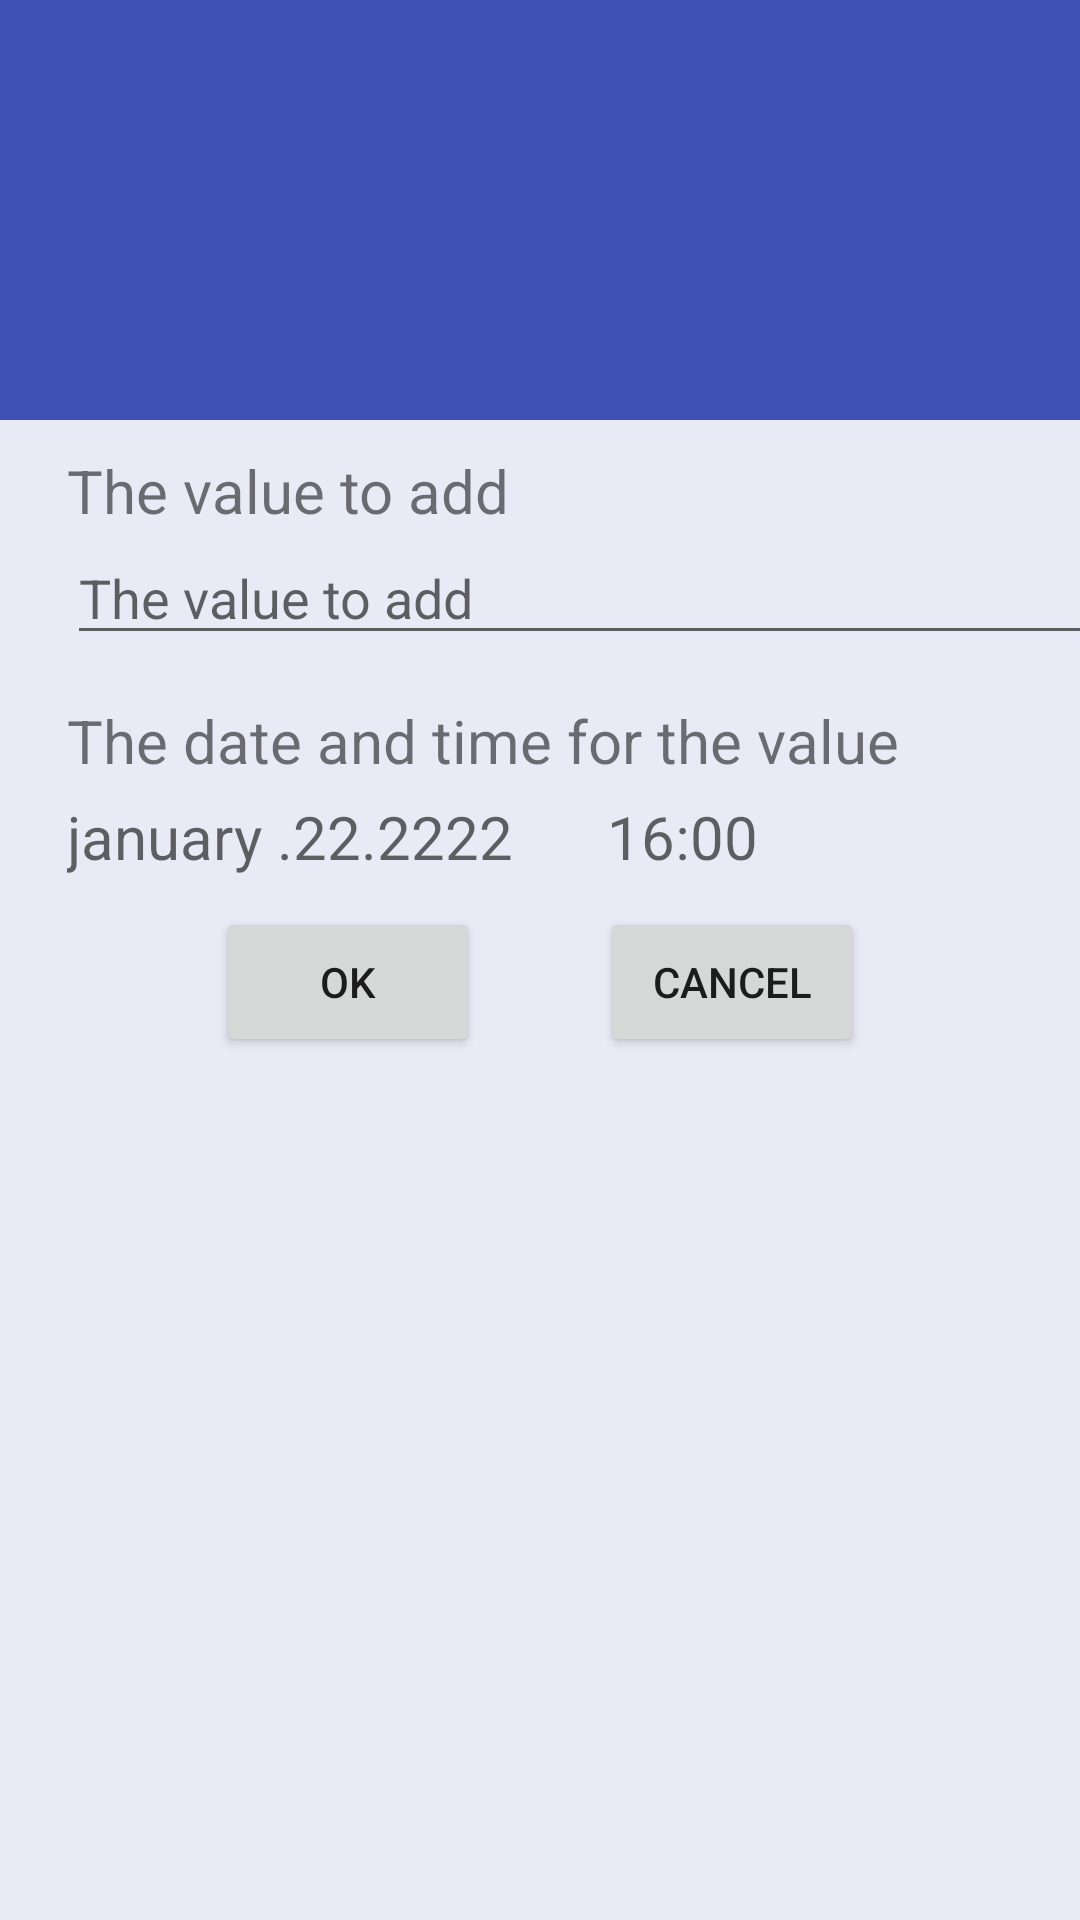

This screen was rendered from an Android layout file. Write that file and the resources it references.
<!-- AndroidManifest.xml: application theme AppTheme -->
<!-- res/layout/add_value_activity_layout.xml -->
<?xml version="1.0" encoding="utf-8"?>
<android.support.v4.widget.DrawerLayout
	xmlns:android="http://schemas.android.com/apk/res/android"
	xmlns:app="http://schemas.android.com/apk/res-auto"
	android:layout_width="match_parent"
	android:layout_height="match_parent"
	android:fitsSystemWindows="true"
	android:id="@+id/mainLayout">

	<android.support.design.widget.CoordinatorLayout
		xmlns:android="http://schemas.android.com/apk/res/android"
		xmlns:app="http://schemas.android.com/apk/res-auto"
		android:layout_width="match_parent"
		android:layout_height="match_parent">

		<include layout="@layout/appbar"/>

		<LinearLayout
			android:id="@+id/content"
			android:layout_width="match_parent"
			android:layout_height="match_parent"
			android:layout_marginTop="150dp"
			android:gravity="center|top"
			android:orientation="vertical">
			<LinearLayout
				android:layout_width="match_parent"
				android:layout_height="wrap_content"
				android:layout_marginLeft="15dp"
				android:layout_marginStart="15dp"
				android:layout_marginRight="15dp"
				android:orientation="vertical">
				<TextView
					android:layout_width="wrap_content"
					android:layout_height="wrap_content"
					android:text="@string/add_value_value_field_title"
					android:textSize="20sp"/>
				<EditText
					android:layout_width="fill_parent"
					android:layout_height="wrap_content"
					android:hint="@string/add_value_value_field_title"
					android:id="@+id/add_value_value"/>
			</LinearLayout>

			<LinearLayout
				android:layout_width="match_parent"
				android:layout_height="wrap_content"
				android:layout_marginLeft="15dp"
				android:layout_marginStart="15dp"
				android:layout_marginRight="15dp"
				android:layout_marginTop="15dp"
				android:orientation="vertical">
				<TextView
					android:layout_width="wrap_content"
					android:layout_height="wrap_content"
					android:text="@string/add_value_date_field_title"
					android:textSize="20sp"/>
				<LinearLayout
					android:layout_width="match_parent"
					android:layout_height="wrap_content"
					android:orientation="horizontal"
					android:layout_marginTop="5dp"
					android:gravity="start">
					<TextView
						android:layout_width="170dp"
						android:layout_height="wrap_content"
						android:hint="january .22.2222"
						android:textSize="20sp"
						android:id="@+id/add_value_date"/>
					<TextView
						android:layout_width="70dp"
						android:layout_height="wrap_content"
						android:layout_marginStart="10dp"
						android:hint="16:00"
						android:textSize="20sp"
						android:id="@+id/add_value_time"/>
				</LinearLayout>
			</LinearLayout>
			<LinearLayout
				android:id="@+id/buttons"
				android:layout_width="wrap_content"
				android:layout_height="wrap_content"
				android:layout_marginTop="10dp"
				android:layout_marginBottom="20dp">
				<Button
					android:layout_width="wrap_content"
					android:layout_height="50dp"
					android:text="@string/button_ok"
					android:id="@+id/add_value_ok"/>
				<Button
					android:layout_width="wrap_content"
					android:layout_height="50dp"
					android:text="@string/button_cancel"
					android:layout_marginStart="40dp"
					android:layout_marginLeft="40dp"
					android:id="@+id/add_value_cancel"/>

			</LinearLayout>
		</LinearLayout>
	</android.support.design.widget.CoordinatorLayout>

	<include layout="@layout/navigation"/>

</android.support.v4.widget.DrawerLayout>
<!-- res/layout/appbar.xml (included above) -->
<?xml version="1.0" encoding="utf-8"?>
<android.support.design.widget.AppBarLayout
    xmlns:android="http://schemas.android.com/apk/res/android"
    xmlns:app="http://schemas.android.com/apk/res-auto"
    android:layout_width="match_parent"
    android:layout_height="140dp">
    <android.support.design.widget.CollapsingToolbarLayout
        android:layout_width="match_parent"
        android:layout_height="match_parent"
        app:layout_scrollFlags="scroll|enterAlwaysCollapsed|enterAlways">
        <android.support.v7.widget.Toolbar
            android:id="@+id/toolbar"
            android:layout_height="?attr/actionBarSize"
            android:layout_width="match_parent"
            app:layout_collapseMode="pin"
            android:theme="@style/ThemeOverlay.AppCompat.Dark.ActionBar">
        </android.support.v7.widget.Toolbar>
    </android.support.design.widget.CollapsingToolbarLayout>
</android.support.design.widget.AppBarLayout>
<!-- res/layout/navigation.xml (included above) -->
<?xml version="1.0" encoding="utf-8"?>
<android.support.design.widget.NavigationView
    xmlns:android="http://schemas.android.com/apk/res/android"
    xmlns:app="http://schemas.android.com/apk/res-auto"
    android:id="@+id/navigation"
    android:layout_width="wrap_content"
    android:layout_height="match_parent"
    android:layout_gravity="start"
    app:menu="@menu/navigation"
    app:headerLayout="@layout/navigation_header"
/>
<!-- res/layout/navigation_header.xml (included above) -->
<?xml version="1.0" encoding="utf-8"?>
<FrameLayout
    xmlns:android="http://schemas.android.com/apk/res/android"
    android:layout_width="match_parent"
    android:layout_height="196dp"
    android:background="@color/primaryDarkColor"
    android:orientation="vertical">

    <TextView
        android:layout_width="match_parent"
        android:layout_height="wrap_content"
        android:layout_gravity="bottom|start"
        android:layout_marginBottom="8dp"
        android:layout_marginLeft="16dp"
        android:layout_marginRight="16dp"
        android:text="@string/app_name"
        android:textAppearance="?android:attr/textAppearanceLargeInverse"/>

</FrameLayout>
<!-- resources referenced by this layout -->
<resources>
  <color name="primaryDarkColor">@color/md_indigo_900</color>
  <string name="add_value_date_field_title">The date and time for the value</string>
  <string name="add_value_value_field_title">The value to add</string>
  <string name="app_name">Eatr</string>
  <string name="button_cancel">Cancel</string>
  <string name="button_ok">Ok</string>
  <style name="AppTheme" parent="Theme.AppCompat.Light.NoActionBar">
          <item name="colorPrimary">@color/primaryColor</item>
          <item name="colorPrimaryDark">@color/primaryDarkColor</item>
          <item name="colorAccent">@color/accentColor</item>
          <item name="android:windowBackground">@color/window_background</item>
  
          <item name="android:dialogTheme">@style/AppTheme.DialogTheme</item>
      </style>
  <color name="md_indigo_900">#1A237E</color>
  <color name="primaryColor">@color/md_indigo_500</color>
  <color name="accentColor">@color/md_indigo_300</color>
  <color name="window_background">@color/md_indigo_50</color>
  <style name="AppTheme.DialogTheme" parent="Theme.AppCompat.Light.Dialog">
          <item name="colorPrimary">@color/primaryColor</item>
          <item name="colorPrimaryDark">@color/primaryDarkColor</item>
          <item name="colorAccent">@color/accentColor</item>
      </style>--&gt;
  <color name="md_indigo_500">#3F51B5</color>
  <color name="md_indigo_300">#7986CB</color>
  <color name="md_indigo_50">#E8EAF6</color>
</resources>
